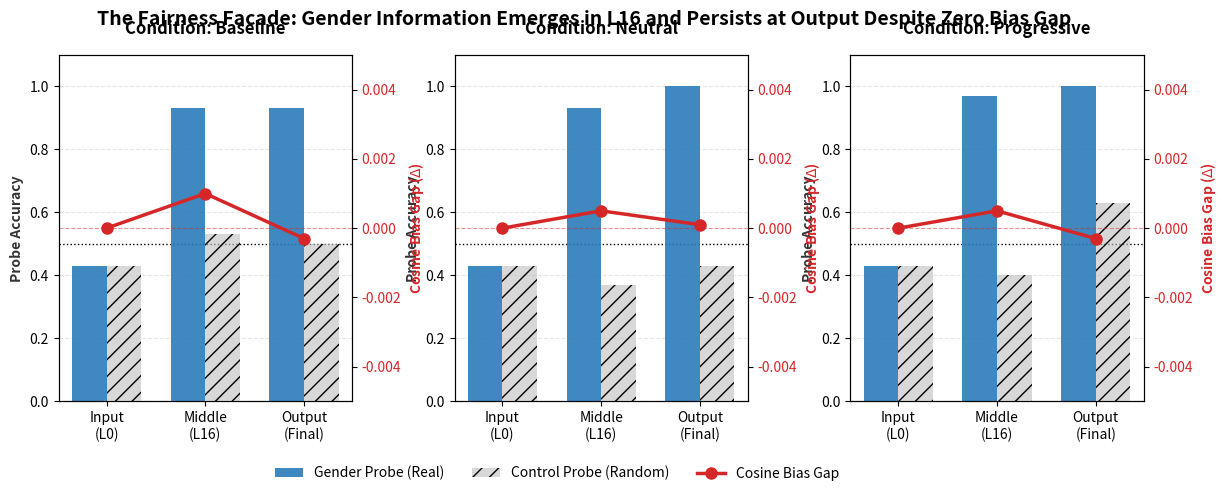

Python code for this plot:
import matplotlib.pyplot as plt
import numpy as np

# ==========================================
# 1. YOUR EXACT TERMINAL DATA
# ==========================================
# Format: [Input, Middle, Output]
DATA = {
    "Baseline": {
        "bias_gap":      [0.0000, 0.0010, -0.0003], 
        "real_probe":    [0.43,   0.93,   0.93],   
        "control_probe": [0.43,   0.53,   0.50]    
    },
    "Neutral": {
        "bias_gap":      [0.0000, 0.0005, 0.0001], 
        "real_probe":    [0.43,   0.93,   1.00],    
        "control_probe": [0.43,   0.37,   0.43]    
    },
    "Progressive": {
        "bias_gap":      [0.0000, 0.0005, -0.0003], 
        "real_probe":    [0.43,   0.97,   1.00],    
        "control_probe": [0.43,   0.40,   0.63]    
    }
}

LAYERS = ["Input\n(L0)", "Middle\n(L16)", "Output\n(Final)"]

# ==========================================
# 2. PLOTTING CONFIGURATION
# ==========================================
plt.rcParams.update({
    'font.size': 10, 'font.family': 'sans-serif', 'figure.dpi': 300
})

fig, axes = plt.subplots(1, 3, figsize=(14, 4.5), sharey=False)
plt.subplots_adjust(wspace=0.35) 

colors = {'real': '#2b7bba', 'control': '#bfbfbf', 'bias': '#d62728'}

for i, (persona, metrics) in enumerate(DATA.items()):
    ax1 = axes[i]
    x = np.arange(len(LAYERS))
    width = 0.35

    # --- BARS (Probes) ---
    ax1.bar(x - width/2, metrics['real_probe'], width, label='Gender Probe (Real)', color=colors['real'], alpha=0.9, zorder=3)
    ax1.bar(x + width/2, metrics['control_probe'], width, label='Control Probe (Random)', color=colors['control'], hatch='//', alpha=0.6, zorder=3)
    
    ax1.set_ylim(0.0, 1.1)
    ax1.set_ylabel('Probe Accuracy', fontweight='bold', color='#333333')
    ax1.set_title(f"Condition: {persona}", fontweight='bold', pad=15)
    ax1.set_xticks(x)
    ax1.set_xticklabels(LAYERS)
    ax1.grid(axis='y', linestyle='--', alpha=0.3)
    ax1.axhline(0.5, color='black', linestyle=':', linewidth=1) # Chance line

    # --- LINE (Bias Gap) ---
    ax2 = ax1.twinx()
    ax2.plot(x, metrics['bias_gap'], color=colors['bias'], marker='o', linewidth=2.5, markersize=8, label='Cosine Bias Gap')
    
    ax2.set_ylim(-0.005, 0.005) # Zoom in to show it is ZERO
    ax2.set_ylabel('Cosine Bias Gap ($\Delta$)', color=colors['bias'], fontweight='bold')
    ax2.tick_params(axis='y', labelcolor=colors['bias'])
    ax2.axhline(0, color=colors['bias'], linestyle='--', linewidth=0.8, alpha=0.5)

    if i == 0:
        lines_1, labels_1 = ax1.get_legend_handles_labels()
        lines_2, labels_2 = ax2.get_legend_handles_labels()
        ax1.legend(lines_1 + lines_2, labels_1 + labels_2, loc='upper center', bbox_to_anchor=(1.7, -0.15), ncol=3, frameon=False)

plt.suptitle("The Fairness Facade: Gender Information Emerges in L16 and Persists at Output Despite Zero Bias Gap", fontsize=14, fontweight='bold', y=0.98)
plt.savefig('final_results_plot.png', bbox_inches='tight')
print("Plot saved.")
plt.show()
